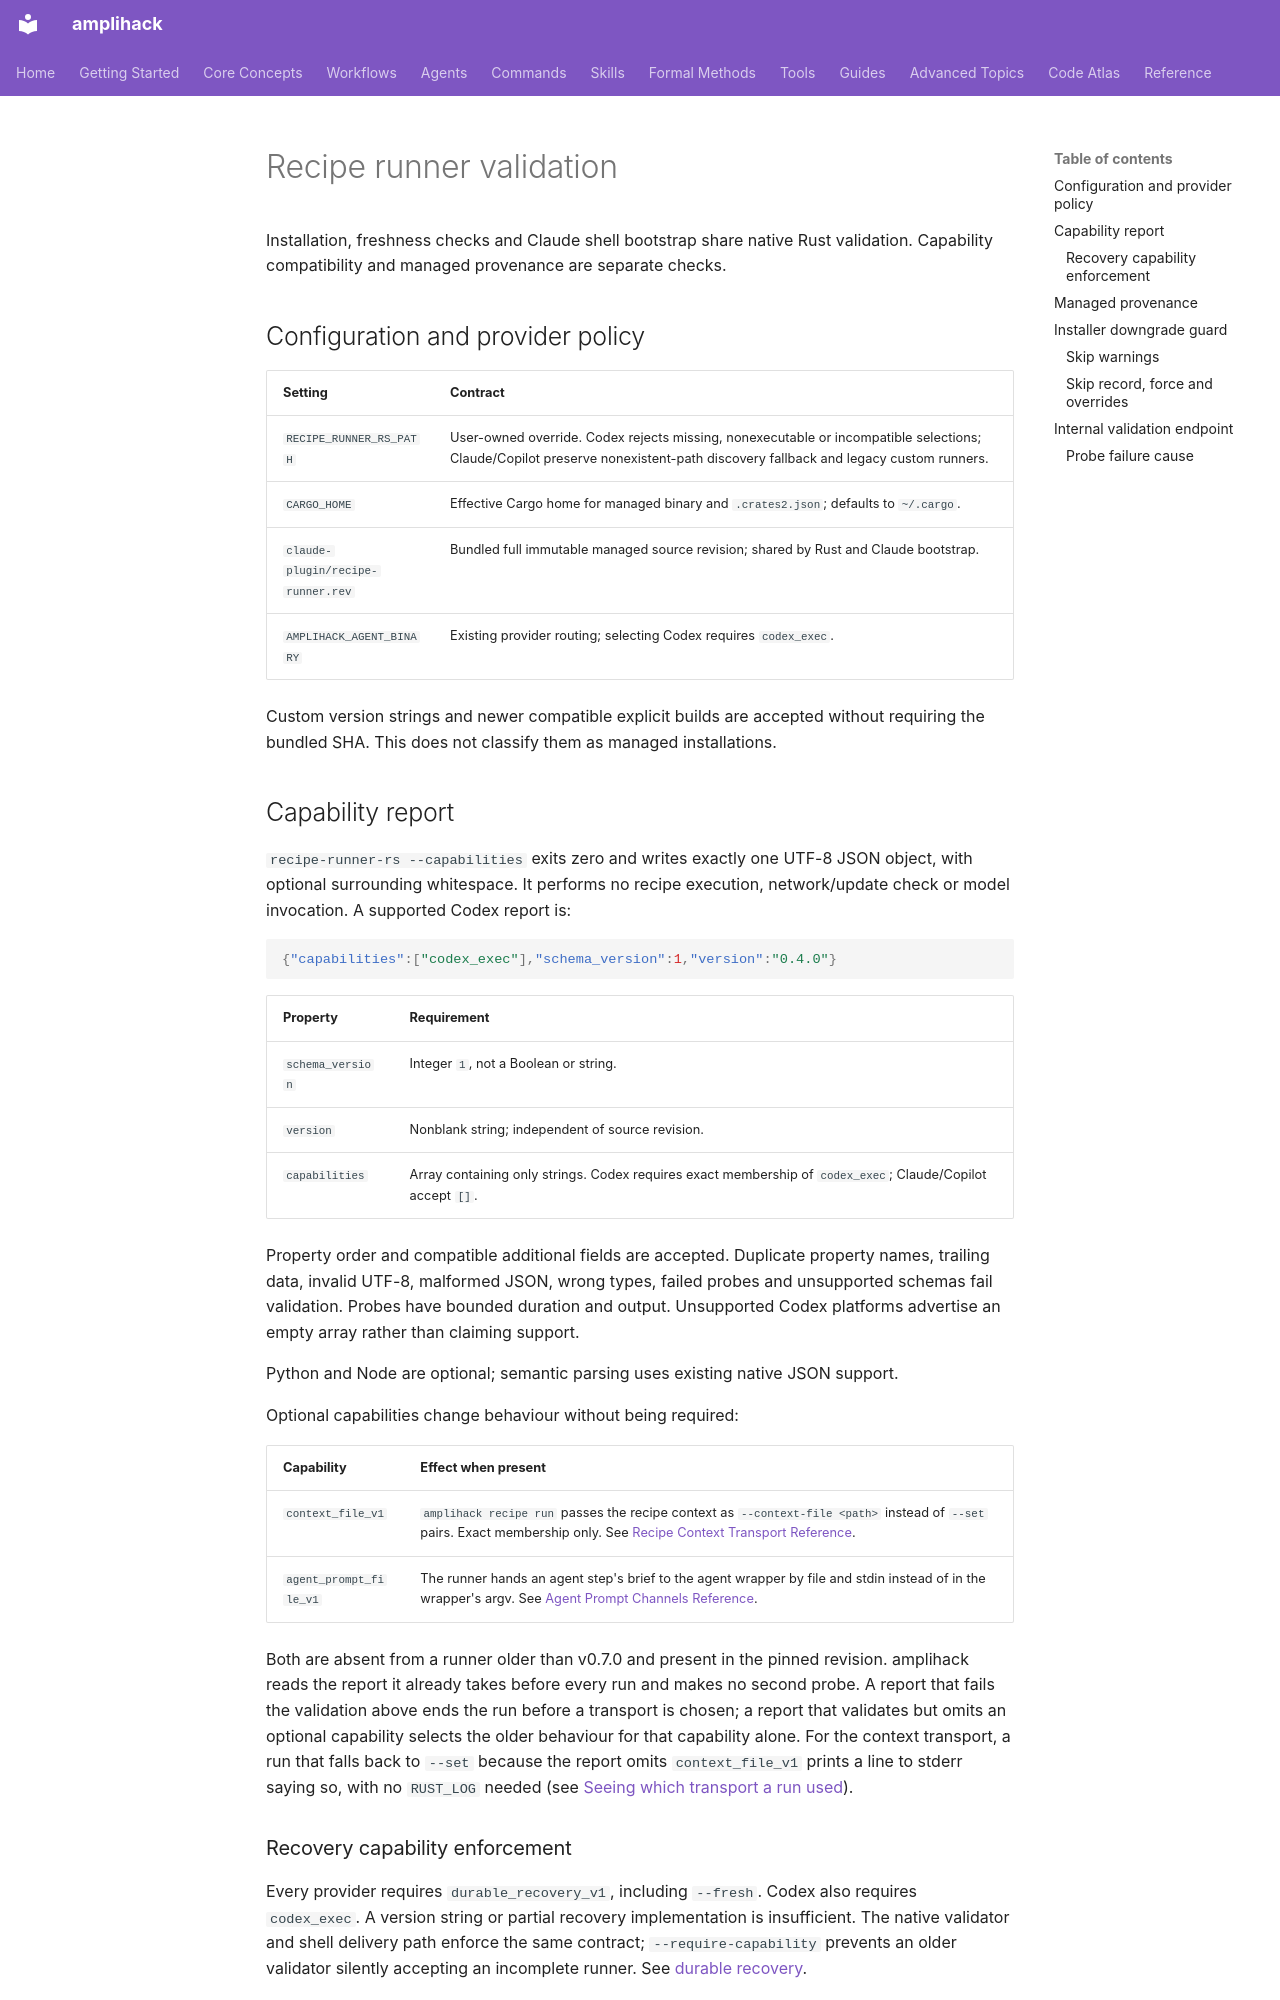

repository: rysweet/amplihack-rs · page: reference/recipe-runner-validation/index.html · generator: mkdocs

---
title: Recipe runner validation
description: Runner capability schema, provider rules and managed source provenance.
type: reference
updated: 2026-11-21
---

# Recipe runner validation

Installation, freshness checks and Claude shell bootstrap share native Rust
validation. Capability compatibility and managed provenance are separate checks.

## Configuration and provider policy

| Setting | Contract |
| --- | --- |
| `RECIPE_RUNNER_RS_PATH` | User-owned override. Codex rejects missing, nonexecutable or incompatible selections; Claude/Copilot preserve nonexistent-path discovery fallback and legacy custom runners. |
| `CARGO_HOME` | Effective Cargo home for managed binary and `.crates2.json`; defaults to `~/.cargo`. |
| `claude-plugin/recipe-runner.rev` | Bundled full immutable managed source revision; shared by Rust and Claude bootstrap. |
| `AMPLIHACK_AGENT_BINARY` | Existing provider routing; selecting Codex requires `codex_exec`. |

Custom version strings and newer compatible explicit builds are accepted without
requiring the bundled SHA. This does not classify them as managed installations.

## Capability report

`recipe-runner-rs --capabilities` exits zero and writes exactly one UTF-8 JSON
object, with optional surrounding whitespace. It performs no recipe execution,
network/update check or model invocation. A supported Codex report is:

```json
{"capabilities":["codex_exec"],"schema_version":1,"version":"0.4.0"}
```

| Property | Requirement |
| --- | --- |
| `schema_version` | Integer `1`, not a Boolean or string. |
| `version` | Nonblank string; independent of source revision. |
| `capabilities` | Array containing only strings. Codex requires exact membership of `codex_exec`; Claude/Copilot accept `[]`. |

Property order and compatible additional fields are accepted. Duplicate property
names, trailing data, invalid UTF-8, malformed JSON, wrong types, failed probes
and unsupported schemas fail validation. Probes have bounded duration and output.
Unsupported Codex platforms advertise an empty array rather than claiming support.

Python and Node are optional; semantic parsing uses existing native JSON support.

Optional capabilities change behaviour without being required:

| Capability | Effect when present |
| --- | --- |
| `context_file_v1` | `amplihack recipe run` passes the recipe context as `--context-file <path>` instead of `--set` pairs. Exact membership only. See [Recipe Context Transport Reference](recipe-context-transport.md). |
| `agent_prompt_file_v1` | The runner hands an agent step's brief to the agent wrapper by file and stdin instead of in the wrapper's argv. See [Agent Prompt Channels Reference](agent-prompt-channels.md). |

Both are absent from a runner older than v0.7.0 and present in the pinned
revision. amplihack reads the report it already takes before every run and
makes no second probe. A report that fails the validation above ends the run
before a transport is chosen; a report that validates but omits an optional
capability selects the older behaviour for that capability alone. For the
context transport, a run that falls back to `--set` because the report omits
`context_file_v1` prints a line to stderr saying so, with no `RUST_LOG`
needed (see
[Seeing which transport a run used](recipe-context-transport.md#seeing-which-transport-a-run-used)).

### Recovery capability enforcement

Every provider requires `durable_recovery_v1`, including `--fresh`. Codex also
requires `codex_exec`. A version string or partial recovery implementation is
insufficient. The native validator and shell delivery path enforce the same
contract; `--require-capability` prevents an older validator silently accepting
an incomplete runner. See [durable recovery](recipe-recovery.md).
